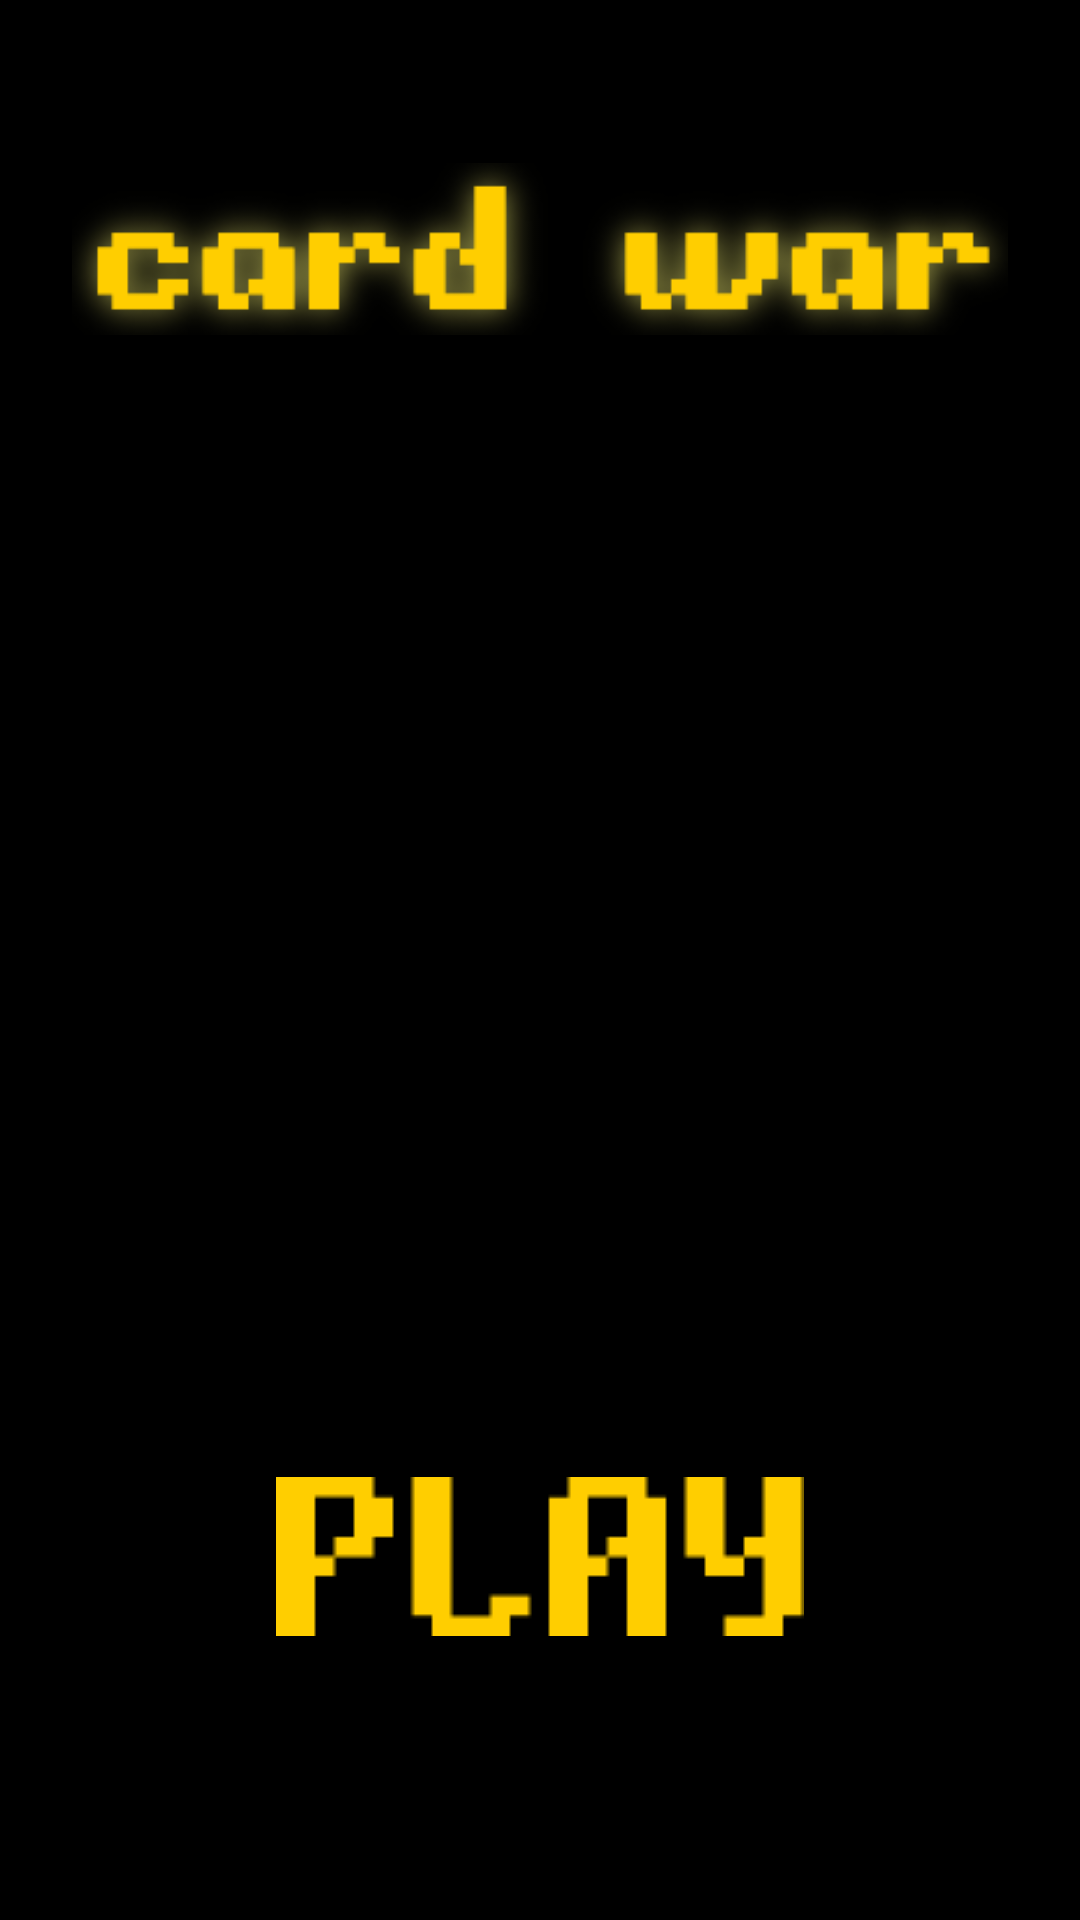

This screen was rendered from an Android layout file. Write that file and the resources it references.
<!-- AndroidManifest.xml: application theme Theme.SideProject -->
<!-- res/layout/activity_main.xml -->
<?xml version="1.0" encoding="utf-8"?>
<androidx.constraintlayout.widget.ConstraintLayout xmlns:android="http://schemas.android.com/apk/res/android"
    xmlns:app="http://schemas.android.com/apk/res-auto"
    xmlns:tools="http://schemas.android.com/tools"
    android:background="@color/black"
    android:layout_width="match_parent"
    android:layout_height="match_parent"
    tools:context=".MainActivity">

    <androidx.constraintlayout.widget.Guideline
        android:id="@+id/guideline2"
        android:layout_width="wrap_content"
        android:layout_height="wrap_content"
        android:orientation="horizontal"
        app:layout_constraintGuide_percent="0.02" />

    <androidx.constraintlayout.widget.Guideline
        android:id="@+id/guideline3"
        android:layout_width="wrap_content"
        android:layout_height="wrap_content"
        android:orientation="vertical"
        app:layout_constraintGuide_percent="0.1" />

    <androidx.constraintlayout.widget.Guideline
        android:id="@+id/guideline4"
        android:layout_width="wrap_content"
        android:layout_height="wrap_content"
        android:orientation="vertical"
        app:layout_constraintGuide_percent="0.9" />

    <androidx.constraintlayout.widget.Guideline
        android:id="@+id/guideline5"
        android:layout_width="wrap_content"
        android:layout_height="wrap_content"
        android:orientation="horizontal"
        app:layout_constraintGuide_percent="0.95" />

    <ImageView
        android:id="@+id/title"
        android:layout_width="312dp"
        android:layout_height="64dp"
        app:layout_constraintBottom_toTopOf="@+id/guideline5"
        app:layout_constraintEnd_toStartOf="@+id/guideline4"
        app:layout_constraintStart_toStartOf="@+id/guideline3"
        app:layout_constraintTop_toTopOf="@+id/guideline2"
        app:layout_constraintVertical_bias="0.072"
        app:srcCompat="@drawable/title" />

    <ImageView
        android:id="@+id/gif_image"
        android:layout_width="294dp"
        android:layout_height="454dp"
        android:src="@drawable/logo"
        app:layout_constraintBottom_toTopOf="@+id/guideline5"
        app:layout_constraintEnd_toStartOf="@+id/guideline4"
        app:layout_constraintHorizontal_bias="0.621"
        app:layout_constraintStart_toStartOf="@+id/guideline3"
        app:layout_constraintTop_toTopOf="@+id/guideline2"
        app:layout_constraintVertical_bias="0.44"
        app:srcCompat="@drawable/logo" />

    <ImageButton
        android:id="@+id/btn_play"
        android:layout_width="wrap_content"
        android:layout_height="wrap_content"
        android:backgroundTint="#00FFC107"
        app:layout_constraintBottom_toTopOf="@+id/guideline5"
        app:layout_constraintEnd_toStartOf="@+id/guideline4"
        app:layout_constraintStart_toStartOf="@+id/guideline3"
        app:layout_constraintTop_toTopOf="@+id/guideline2"
        app:layout_constraintVertical_bias="0.899"
        app:srcCompat="@drawable/playbutton" />

</androidx.constraintlayout.widget.ConstraintLayout>
<!-- resources referenced by this layout -->
<resources>
  <!-- drawable playbutton: png bitmap (drawable, 483 bytes) -->
  <!-- drawable title: png bitmap (drawable, 9016 bytes) -->
  <style name="Theme.SideProject" parent="Base.Theme.SideProject" />
  <style name="Base.Theme.SideProject" parent="Theme.Material3.DayNight.NoActionBar">
          
          
      </style>
  <!-- not gathered from this repository: default colours our renderer supplied (Android Studio template values) -->
  <color name="black">#FF000000</color>
</resources>
